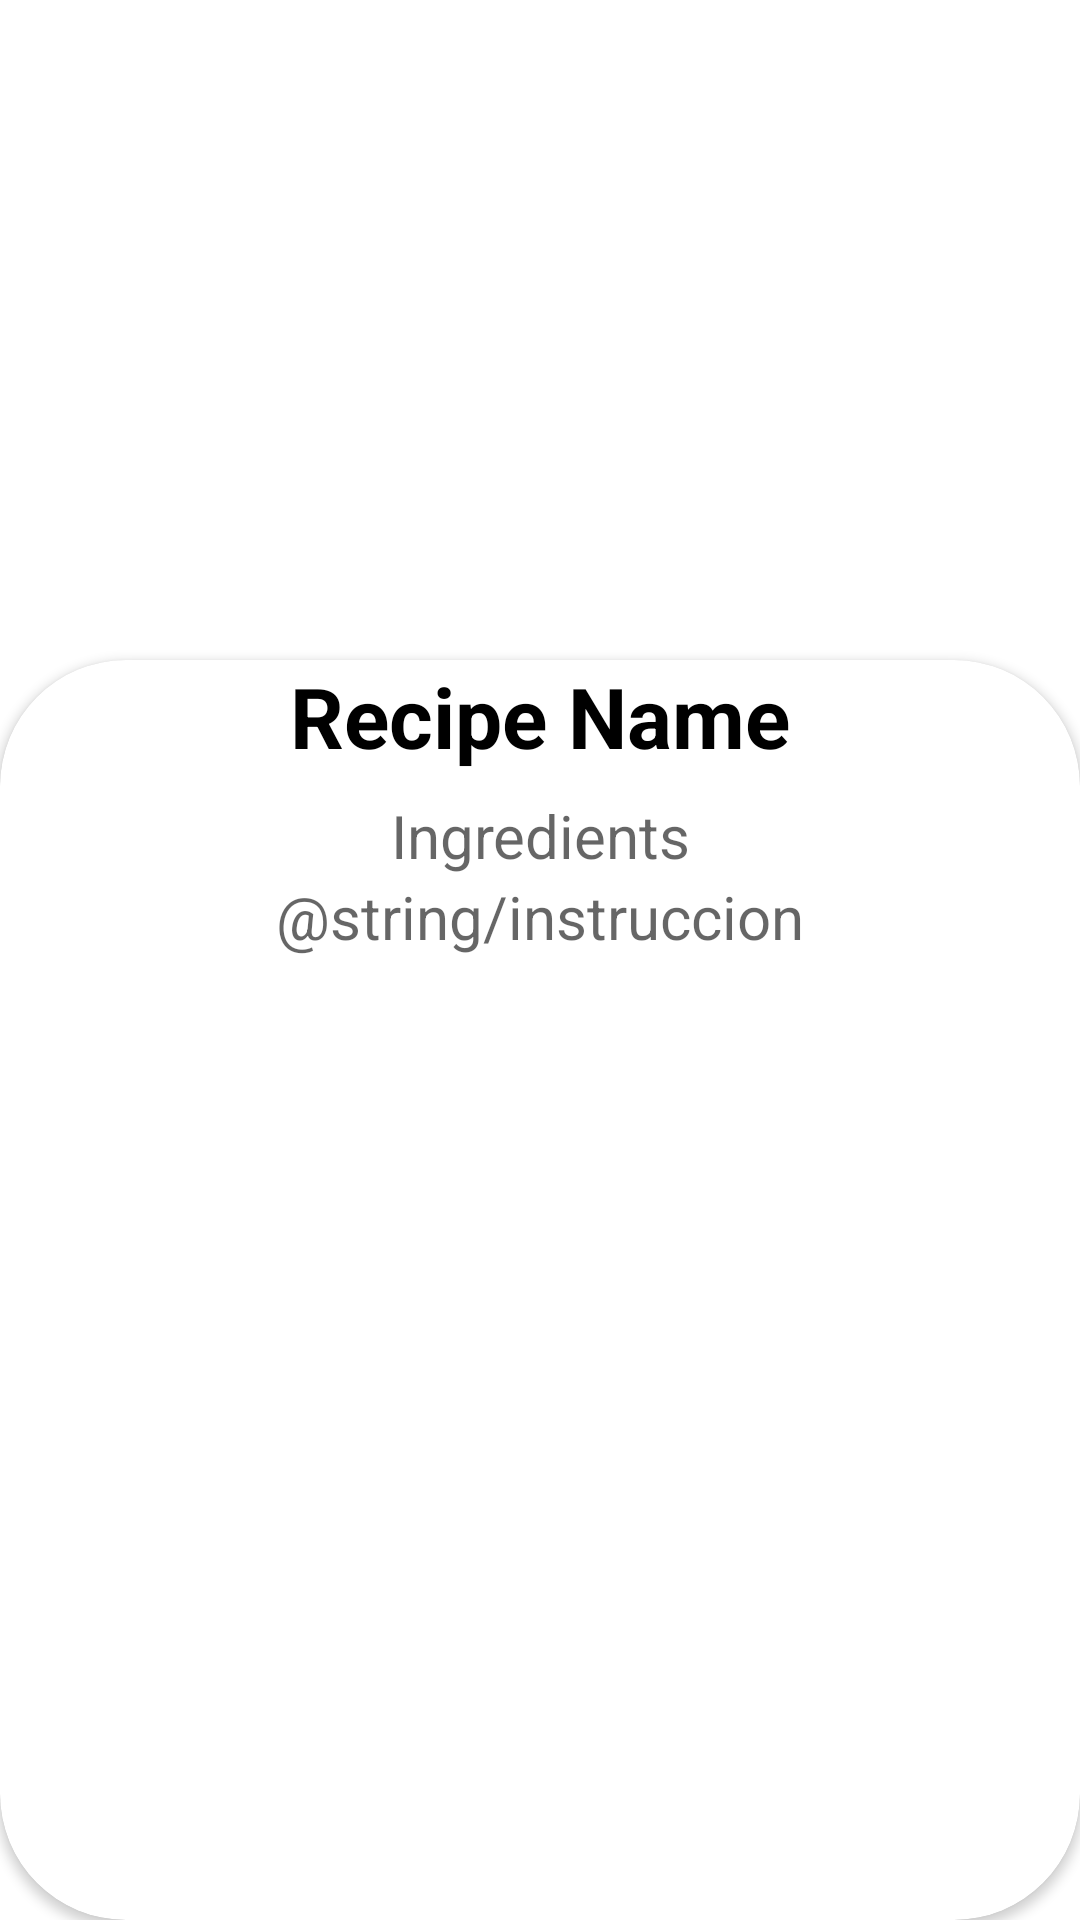

Android layout source for this screen:
<!-- AndroidManifest.xml: application theme Theme.RecipesApp -->
<!-- res/layout/activity_detail.xml -->
<?xml version="1.0" encoding="utf-8"?>
<androidx.constraintlayout.widget.ConstraintLayout xmlns:android="http://schemas.android.com/apk/res/android"
    xmlns:app="http://schemas.android.com/apk/res-auto"
    xmlns:tools="http://schemas.android.com/tools"
    android:id="@+id/main"
    android:layout_width="match_parent"
    android:layout_height="match_parent"
    tools:context=".DetailActivity">

    <ImageView
        android:id="@+id/imageRec2"
        android:layout_width="match_parent"
        android:layout_height="150dp"
        android:scaleType="centerCrop"
        app:layout_constraintEnd_toEndOf="parent"
        app:layout_constraintStart_toStartOf="parent"
        app:layout_constraintTop_toTopOf="parent"
        />

    <androidx.cardview.widget.CardView
        android:layout_width="0dp"
        android:layout_height="0dp"
        android:layout_marginTop="220dp"
        android:elevation="8dp"
        app:cardCornerRadius="42dp"
        app:layout_constraintBottom_toBottomOf="parent"
        app:layout_constraintEnd_toEndOf="parent"
        app:layout_constraintStart_toStartOf="parent"
        app:layout_constraintTop_toTopOf="parent"
        >

        <LinearLayout
            android:layout_width="match_parent"
            android:layout_height="match_parent"
            android:orientation="vertical">

            <TextView
                android:id="@+id/recipeName2"
                android:layout_width="match_parent"
                android:layout_height="45dp"
                android:gravity="center_horizontal"
                android:text="@string/recipe_name"
                android:textColor="@color/black"
                android:textSize="28sp"
                android:textStyle="bold" />

            <TextView
                android:id="@+id/ingredients"
                android:layout_width="match_parent"
                android:layout_height="wrap_content"
                android:textSize="20sp"
                android:textStyle="normal"
                android:textColor="@android:color/holo_orange_dark"
                android:gravity="center_horizontal"
                android:hint="@string/ingredients"
                />
            <TextView
                android:id="@+id/instruccion"
                android:layout_width="match_parent"
                android:layout_height="wrap_content"
                android:textSize="20sp"
                android:textStyle="normal"
                android:textColor="@android:color/holo_orange_dark"
                android:gravity="center_horizontal"
                android:hint="@string/instruccion"/>



        </LinearLayout>

    </androidx.cardview.widget.CardView>

</androidx.constraintlayout.widget.ConstraintLayout>
<!-- resources referenced by this layout -->
<resources>
  <string name="ingredients">Ingredients</string>
  <string name="recipe_name">Recipe Name</string>
  <style name="Theme.RecipesApp" parent="Theme.MaterialComponents.DayNight.DarkActionBar">
          
          <item name="colorPrimary">@color/teal_200</item>
          <item name="colorPrimaryVariant">?android:attr/textColorLinkInverse</item>
          <item name="colorOnPrimary">@color/material_dynamic_neutral50</item>
          
          <item name="colorSecondary">@color/teal_200</item>
          <item name="colorSecondaryVariant">@color/teal_700</item>
          <item name="colorOnSecondary">@color/black</item>
          
          <item name="android:statusBarColor">?attr/colorPrimaryVariant</item>
          
  
      </style>
  <!-- not gathered from this repository: default colours our renderer supplied (Android Studio template values) -->
  <color name="teal_200">#FF03DAC5</color>
  <color name="teal_700">#FF018786</color>
  <color name="black">#FF000000</color>
</resources>
